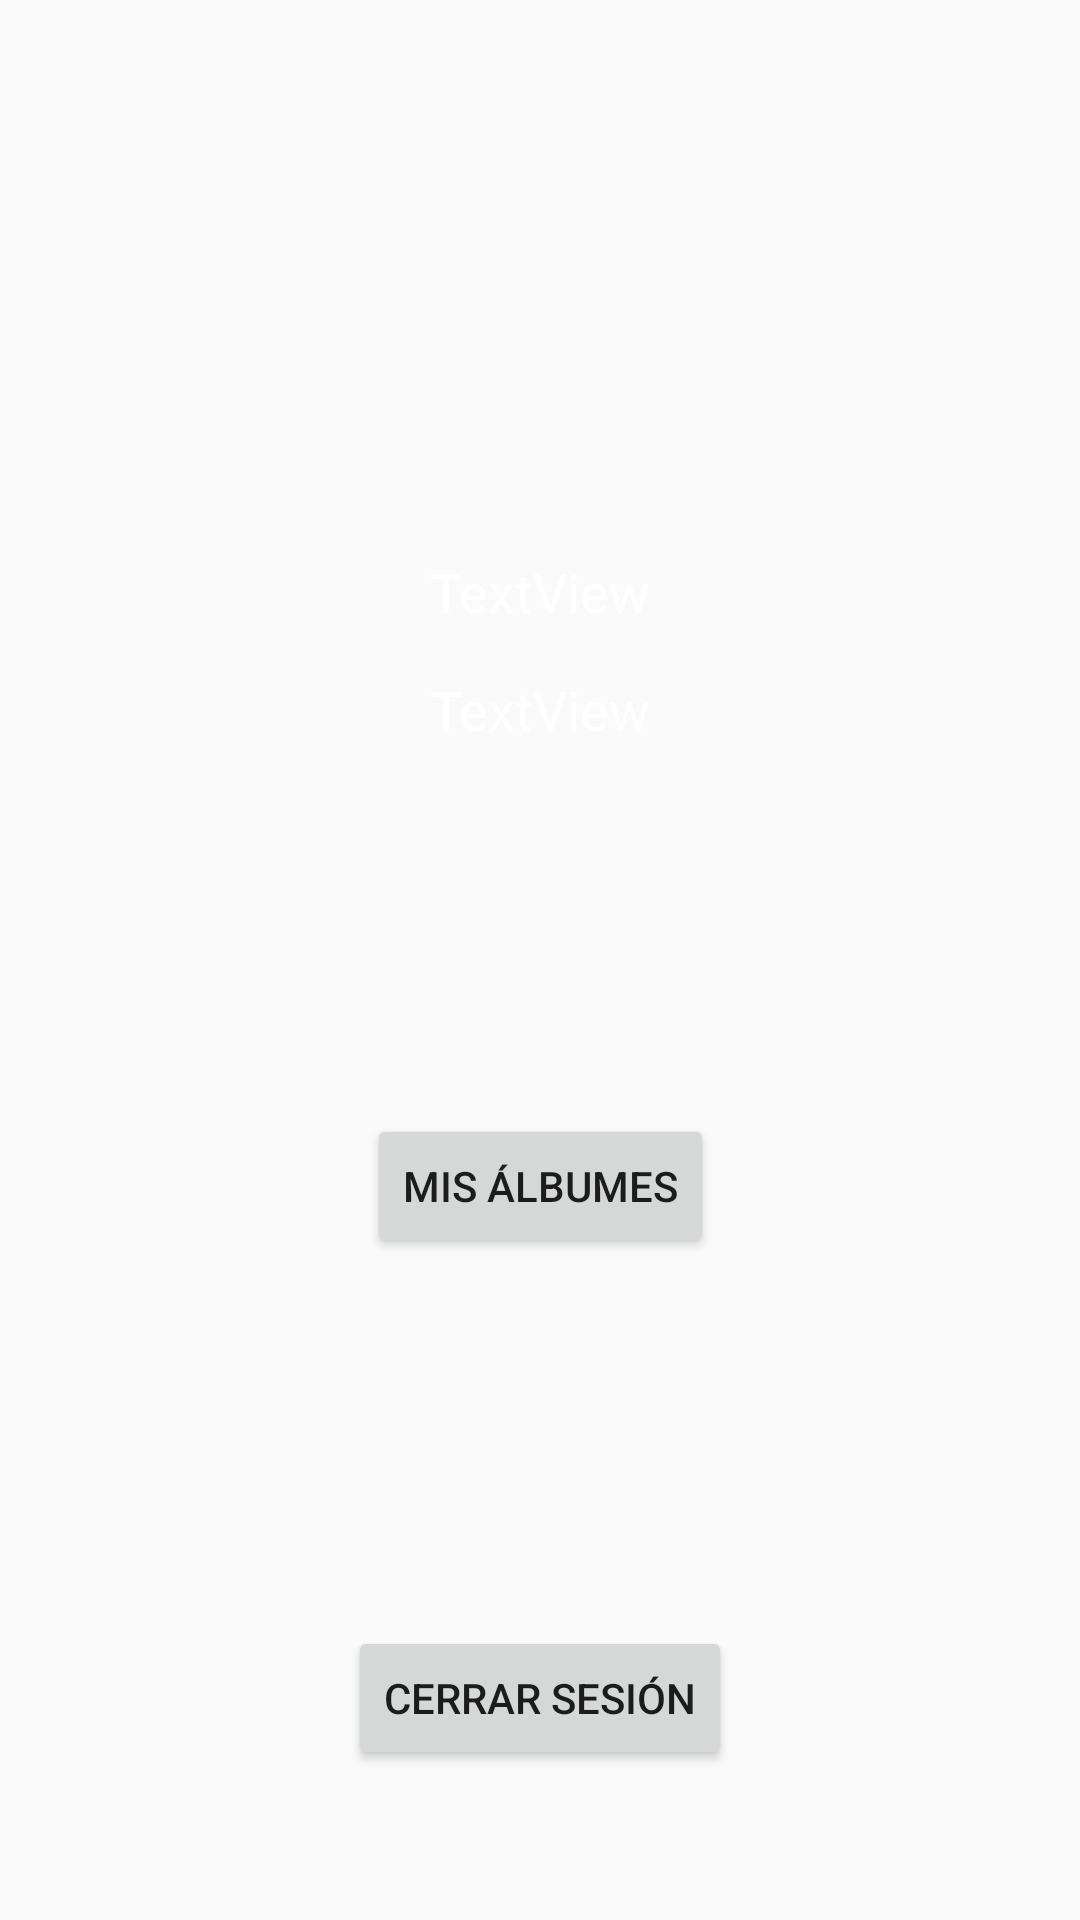

Reconstruct the res/layout file that produces this screen, plus the resources it refers to.
<!-- AndroidManifest.xml: application theme AppTheme -->
<!-- res/layout/activity_info_cuenta_google.xml -->
<?xml version="1.0" encoding="utf-8"?>
<androidx.constraintlayout.widget.ConstraintLayout xmlns:android="http://schemas.android.com/apk/res/android"
    xmlns:app="http://schemas.android.com/apk/res-auto"
    xmlns:tools="http://schemas.android.com/tools"
    android:layout_width="match_parent"
    android:layout_height="match_parent"
    tools:context=".InfoCuentaGoogle"
    android:background="@drawable/bg_degradado">


    <TextView
        android:id="@+id/nombre"
        android:layout_width="wrap_content"
        android:layout_height="wrap_content"
        android:layout_marginTop="25dp"
        android:text="TextView"
        android:textColor="#FFFFFF"
        android:textSize="18sp"
        app:layout_constraintEnd_toEndOf="parent"
        app:layout_constraintStart_toStartOf="parent"
        app:layout_constraintTop_toBottomOf="@+id/fotoPerfil" />

    <ImageView
        android:id="@+id/fotoPerfil"
        android:layout_width="150dp"
        android:layout_height="150dp"
        android:layout_marginTop="10dp"
        app:layout_constraintEnd_toEndOf="parent"
        app:layout_constraintStart_toStartOf="parent"
        app:layout_constraintTop_toTopOf="parent"
        tools:srcCompat="@tools:sample/avatars" />

    <TextView
        android:id="@+id/correo"
        android:layout_width="wrap_content"
        android:layout_height="wrap_content"
        android:layout_marginTop="15dp"
        android:text="TextView"
        android:textColor="#FFFFFF"
        android:textSize="18sp"
        app:layout_constraintEnd_toEndOf="parent"
        app:layout_constraintStart_toStartOf="parent"
        app:layout_constraintTop_toBottomOf="@+id/nombre" />

    <Button
        android:id="@+id/botonCerrarSesion"
        android:layout_width="wrap_content"
        android:layout_height="wrap_content"
        android:layout_marginBottom="50dp"
        android:text="Cerrar sesión"
        app:layout_constraintBottom_toBottomOf="parent"
        app:layout_constraintEnd_toEndOf="parent"
        app:layout_constraintStart_toStartOf="parent" />

    <Button
        android:id="@+id/btMisAlbumes"
        android:layout_width="wrap_content"
        android:layout_height="wrap_content"
        android:text="Mis Álbumes"
        app:layout_constraintBottom_toTopOf="@+id/botonCerrarSesion"
        app:layout_constraintEnd_toEndOf="parent"
        app:layout_constraintStart_toStartOf="parent"
        app:layout_constraintTop_toBottomOf="@+id/correo" />
</androidx.constraintlayout.widget.ConstraintLayout>
<!-- resources referenced by this layout -->
<resources>
  <style name="AppTheme" parent="Theme.AppCompat.Light.DarkActionBar">
          
          <item name="colorPrimary">@drawable/bg_degradado</item>
          <item name="colorPrimaryDark">@color/azul</item>
          <item name="colorAccent">@color/colorAccent</item>
      </style>
  <color name="azul">#16255a</color>
  <color name="colorAccent">#03DAC5</color>
</resources>
